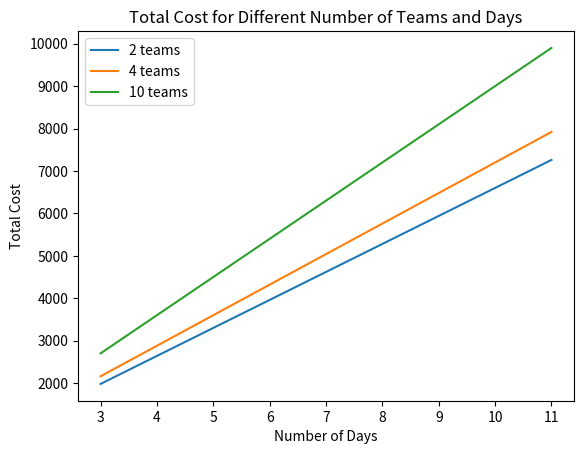

The matplotlib source for this figure:
import matplotlib.pyplot as plt

def calculate_costs(num_days, num_teams):
    consumables_cost_per_day = 30
    accommodation_cost_per_day = 300
    meals_cost_per_day = 300

    total_consumables_cost = num_days * num_teams * consumables_cost_per_day
    total_accommodation_cost = num_days * accommodation_cost_per_day
    total_meals_cost = num_days * meals_cost_per_day

    total_cost = total_consumables_cost + total_accommodation_cost + total_meals_cost

    return total_cost

# List of days and teams to iterate over
days_list = [3, 5, 11]
teams_list = [2, 4, 10]

# Prepare data for the graph
costs = []
for num_teams in teams_list:
    team_costs = []
    for num_days in days_list:
        total_cost = calculate_costs(num_days, num_teams)
        team_costs.append(total_cost)
    costs.append(team_costs)

# Create the graph
for i in range(len(teams_list)):
    plt.plot(days_list, costs[i], label=f'{teams_list[i]} teams')

plt.xlabel('Number of Days')
plt.ylabel('Total Cost')
plt.title('Total Cost for Different Number of Teams and Days')
plt.legend()
plt.show()
